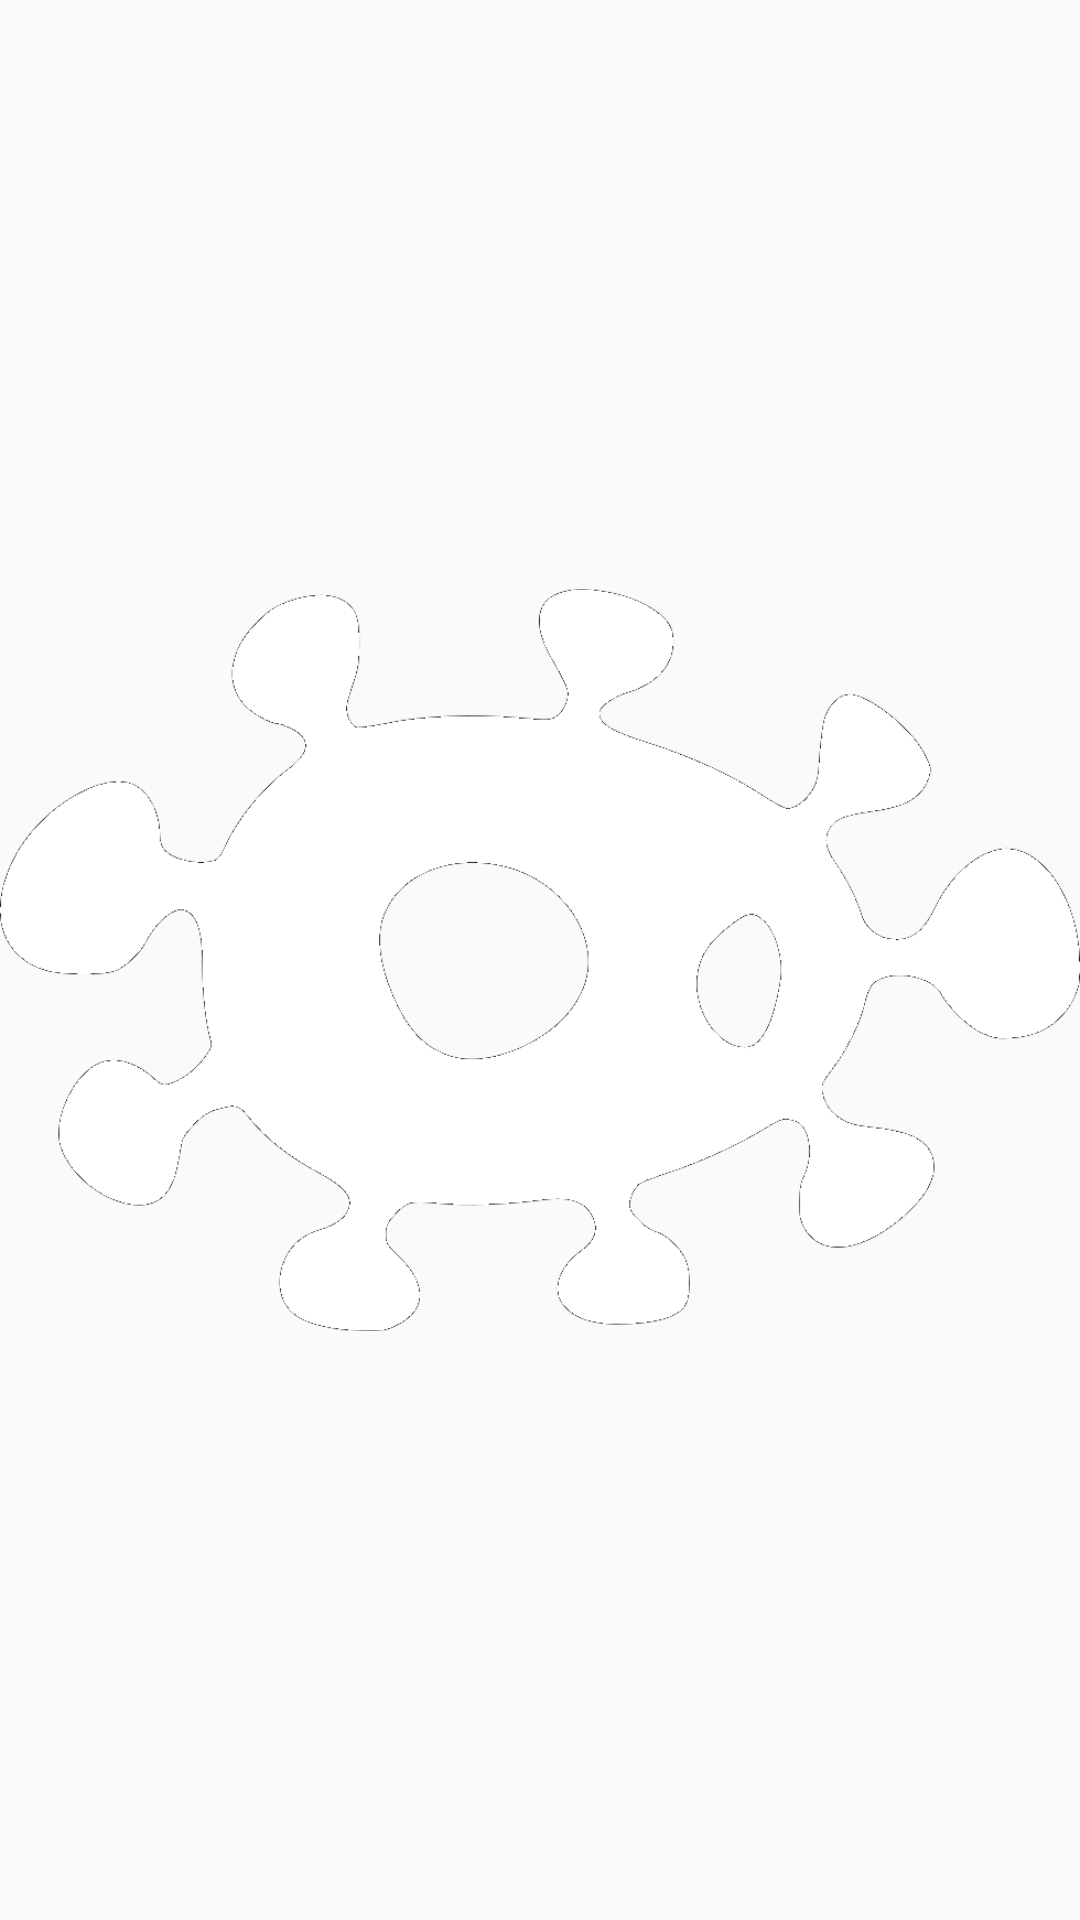

Android layout source for this screen:
<!-- AndroidManifest.xml: application theme AppTheme -->
<!-- res/layout/test_layout.xml -->
<?xml version="1.0" encoding="utf-8"?>
<LinearLayout
    xmlns:android="http://schemas.android.com/apk/res/android"
    android:layout_width="match_parent"
    android:layout_height="match_parent">
    <ImageView
        android:id="@+id/img_sporz"
        android:layout_width="wrap_content"
        android:layout_height="wrap_content"
        android:src="@drawable/sporz_blc"/>
</LinearLayout>
<!-- resources referenced by this layout -->
<resources>
  <!-- drawable sporz_blc: png bitmap (drawable, 45184 bytes) -->
  <style name="AppTheme" parent="Theme.AppCompat.Light.DarkActionBar">
          
          <item name="colorPrimary">@color/colorPrimary</item>
          <item name="colorPrimaryDark">@color/colorPrimaryDark</item>
          <item name="colorAccent">@color/colorAccent</item>
      </style>
  <color name="colorPrimary">#77A6F7</color>
  <color name="colorPrimaryDark">#00887A</color>
  <color name="colorAccent">#FFCCBC</color>
</resources>
